Image classification data set "solarpanel_data" (Xuyen21/recognizing_solarpanels on GitHub). Class labels (2): no panel, panels.

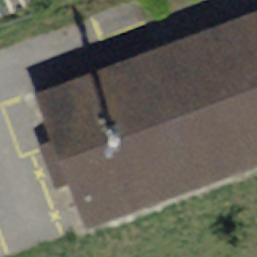
Label: no panel

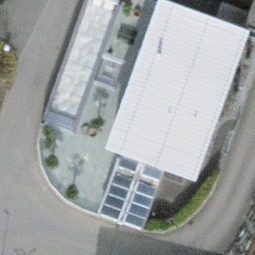
Label: panels

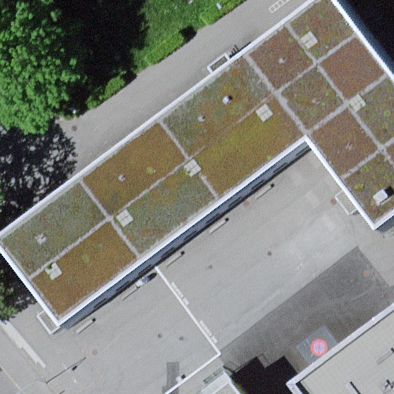
Label: no panel

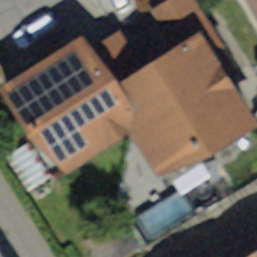
Label: panels

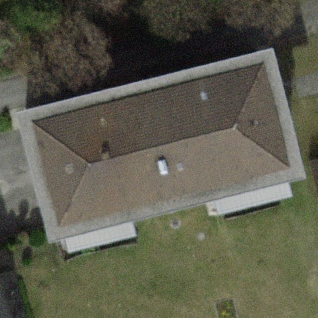
Label: no panel

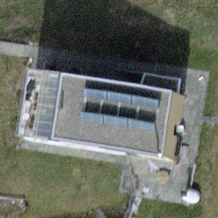
Label: panels
